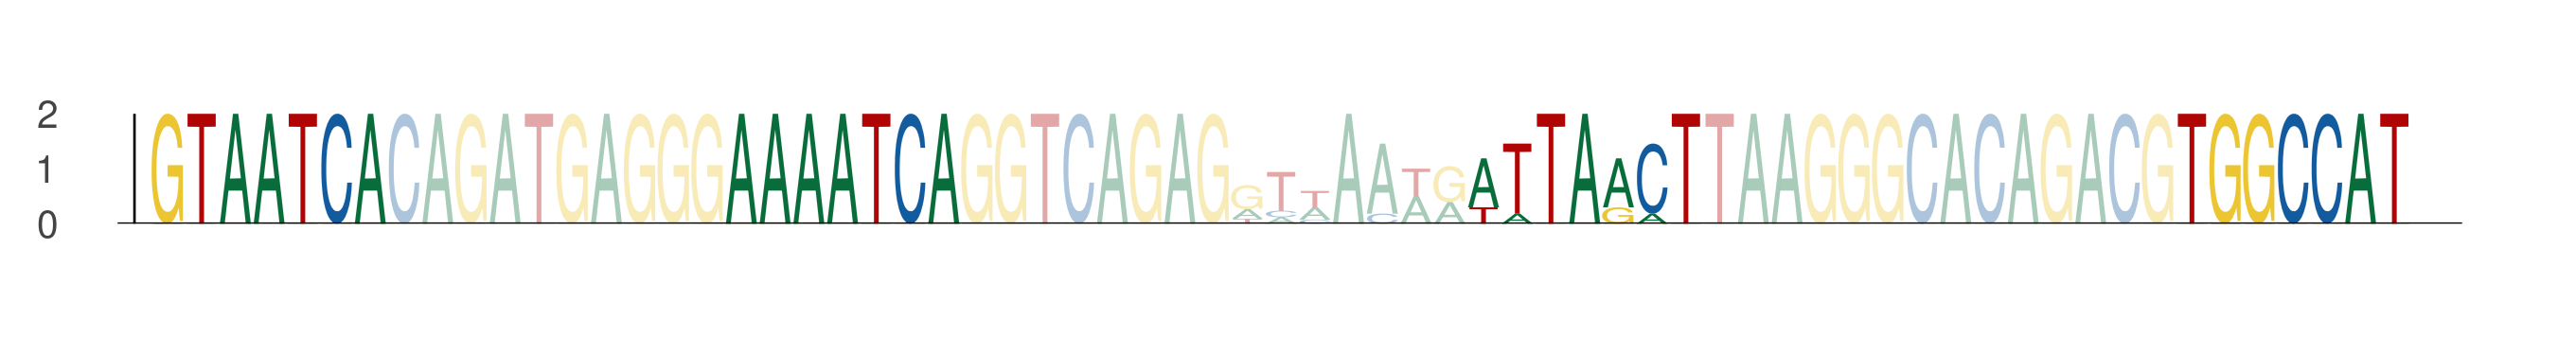

The data file committed next to this chart (first rows):
seq_index, start_position, end_position, is_reversed_complement
1119, 46, 53, 0
1119, 63, 70, 0
1119, 85, 92, 0
1119, 106, 113, 0
219, 46, 53, 0
219, 63, 70, 0
219, 85, 92, 0
219, 106, 113, 0
5794, 46, 53, 0
5794, 63, 70, 0
5794, 85, 92, 0
5794, 106, 113, 0
2797, 46, 53, 0
2797, 63, 70, 0
2797, 85, 92, 0
2797, 106, 113, 0
6043, 46, 53, 0
6043, 63, 70, 0
6043, 85, 92, 0
6043, 106, 113, 0
1834, 46, 53, 0
1834, 63, 70, 0
1834, 85, 92, 0
1834, 106, 113, 0
5969, 46, 53, 0
5969, 63, 70, 0
5969, 85, 92, 0
5969, 106, 113, 0
2202, 46, 53, 0
2202, 63, 70, 0
2202, 85, 92, 0
2202, 106, 113, 0
